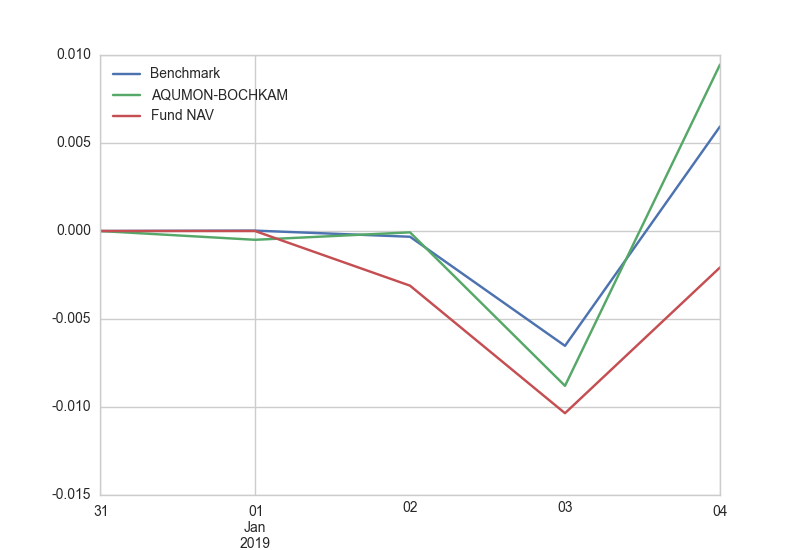

The data file committed next to this chart (first rows):
, Benchmark, AQUMON-BOCHKAM
2017/12/29, 1, 1
2018/1/2, 1.003, 1.002
2018/1/3, 1.006, 1.006
2018/1/4, 1.01, 1.009
2018/1/5, 1.013, 1.012
2018/1/8, 1.014, 1.012
2018/1/9, 1.014, 1.012
2018/1/10, 1.013, 1.01
2018/1/11, 1.015, 1.014
2018/1/12, 1.019, 1.017
2018/1/16, 1.02, 1.016
2018/1/17, 1.023, 1.02
2018/1/18, 1.022, 1.019
2018/1/19, 1.024, 1.022
2018/1/22, 1.027, 1.025
2018/1/23, 1.03, 1.028
2018/1/24, 1.03, 1.029
2018/1/25, 1.031, 1.028
2018/1/26, 1.034, 1.033
2018/1/29, 1.03, 1.027
2018/1/30, 1.024, 1.021
2018/1/31, 1.025, 1.023
2018/2/1, 1.024, 1.021
2018/2/2, 1.013, 1.008
2018/2/5, 0.9969, 0.9877
2018/2/6, 0.9953, 0.997
2018/2/7, 0.9948, 0.99
2018/2/8, 0.9814, 0.9723
2018/2/9, 0.9807, 0.9782
2018/2/12, 0.9856, 0.9856
2018/2/13, 0.9877, 0.9863
2018/2/14, 0.9935, 0.9937
2018/2/15, 0.9991, 1.001
2018/2/16, 1.001, 1.003
2018/2/20, 0.9984, 0.9973
2018/2/21, 0.9974, 0.9934
2018/2/22, 0.9965, 0.9951
2018/2/23, 1.003, 1.004
2018/2/26, 1.008, 1.009
2018/2/27, 1.003, 0.9997
2018/2/28, 0.9975, 0.9938
2018/3/1, 0.9922, 0.9878
2018/3/2, 0.9916, 0.9908
2018/3/5, 0.9944, 0.9947
2018/3/6, 0.9973, 0.9977
2018/3/7, 0.9967, 0.9972
2018/3/8, 0.9992, 0.9989
2018/3/9, 1.005, 1.006
2018/3/12, 1.007, 1.007
2018/3/13, 1.005, 1.003
2018/3/14, 1.003, 1.002
2018/3/15, 1.003, 1.001
2018/3/16, 1.003, 1.002
2018/3/19, 0.997, 0.9951
2018/3/20, 0.9969, 0.9963
2018/3/21, 0.9959, 0.9979
2018/3/22, 0.989, 0.9853
2018/3/23, 0.9799, 0.9767
2018/3/26, 0.9871, 0.9894
2018/3/27, 0.9851, 0.9832
... 159 more rows
